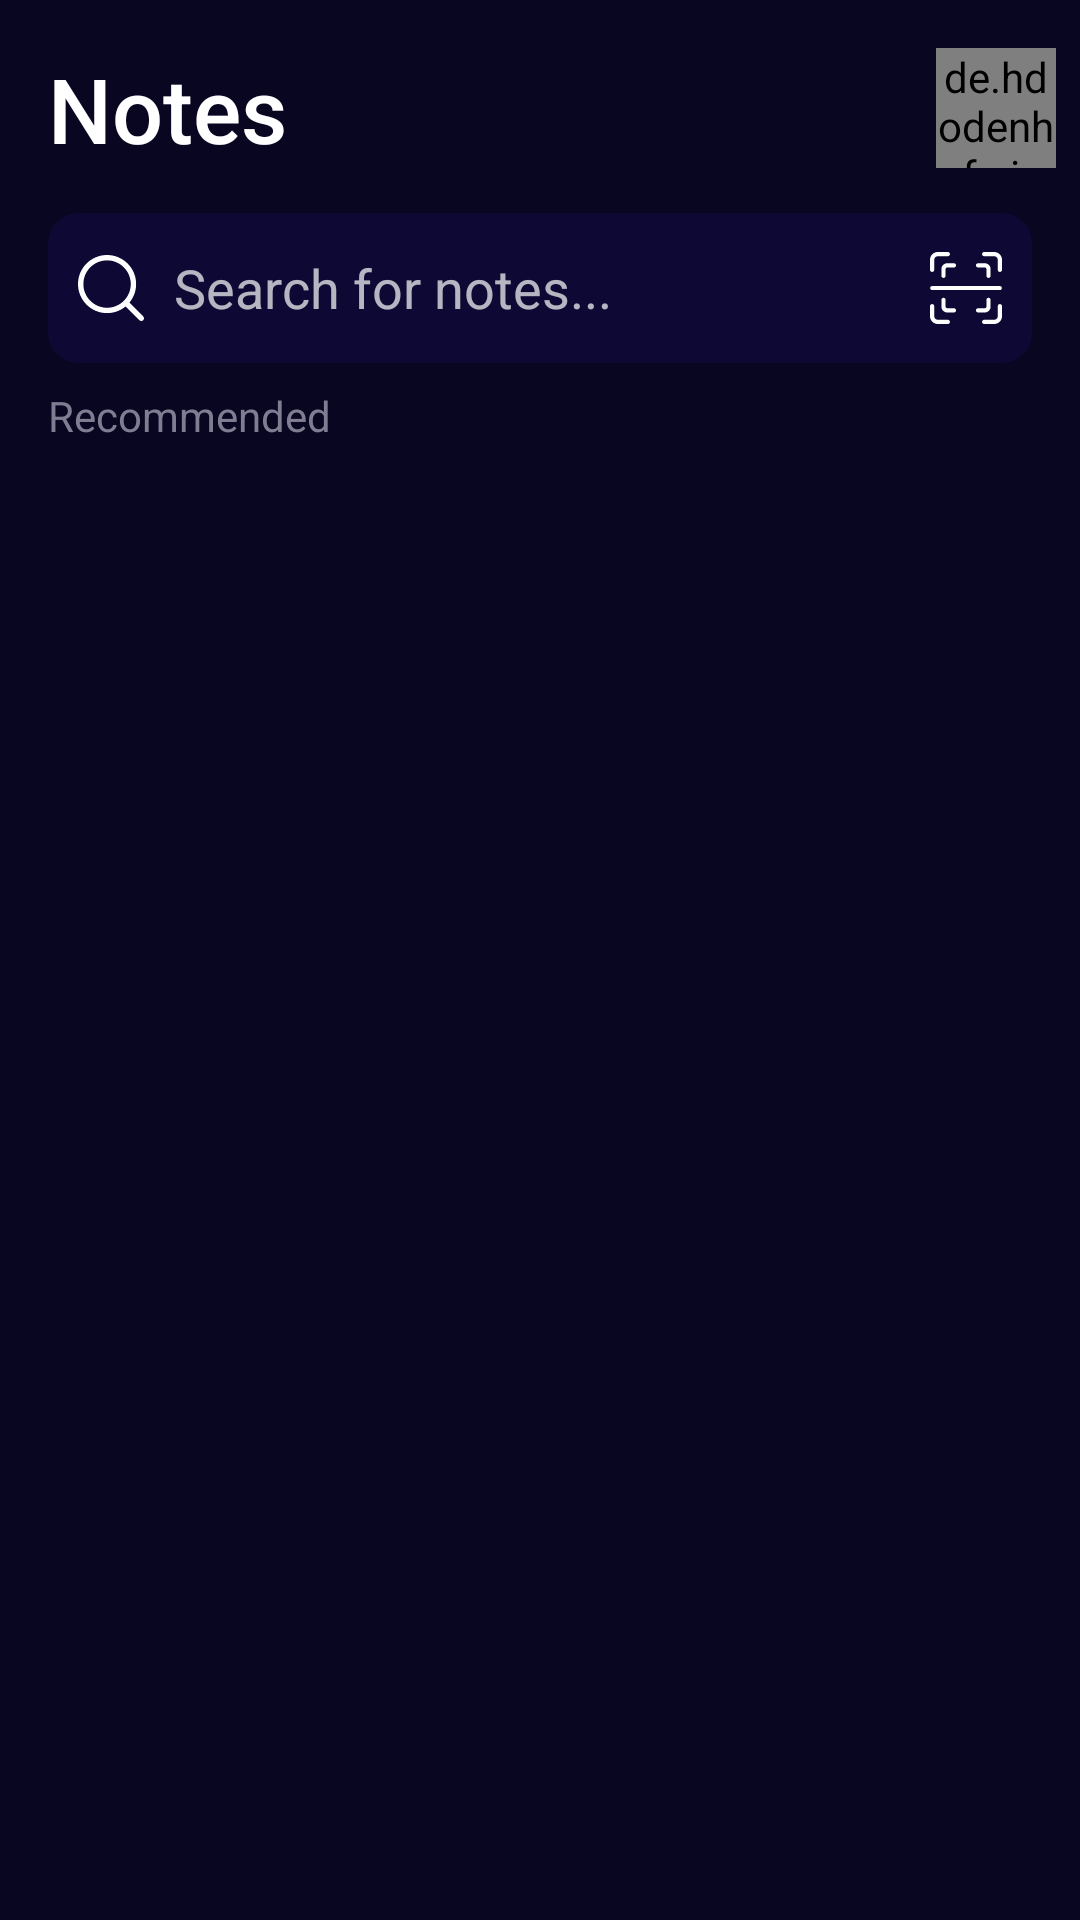

The Android layout XML behind this screen, and the referenced resources:
<!-- AndroidManifest.xml: application theme Theme.TopNote -->
<!-- res/layout/fragment_home.xml -->
<?xml version="1.0" encoding="utf-8"?>
<androidx.constraintlayout.widget.ConstraintLayout xmlns:android="http://schemas.android.com/apk/res/android"
    xmlns:app="http://schemas.android.com/apk/res-auto"
    xmlns:tools="http://schemas.android.com/tools"
    android:layout_width="match_parent"
    android:layout_height="match_parent"
    android:background="@color/primaryBackground"
    tools:context=".Fragments.HomeFragment">

    <androidx.constraintlayout.widget.Guideline
        android:id="@+id/guideline"
        android:layout_width="wrap_content"
        android:layout_height="wrap_content"
        android:orientation="horizontal"
        app:layout_constraintGuide_begin="167dp"
        app:layout_constraintGuide_percent="0.3" />

    <TextView
        android:id="@+id/textView6"
        android:layout_width="wrap_content"
        android:layout_height="wrap_content"
        android:layout_marginStart="16dp"
        android:layout_marginTop="16dp"
        android:text="Notes"
        android:textAppearance="@style/TextAppearance.AppCompat.Body2"
        android:textSize="30sp"
        app:layout_constraintBottom_toTopOf="@+id/guideline"
        app:layout_constraintEnd_toEndOf="parent"
        app:layout_constraintHorizontal_bias="0.0"
        app:layout_constraintStart_toStartOf="parent"
        app:layout_constraintTop_toTopOf="parent"
        app:layout_constraintVertical_bias="0.0" />

    <EditText
        android:id="@+id/editTextTextPersonName"
        android:layout_width="0dp"
        android:layout_height="wrap_content"
        android:layout_marginStart="16dp"
        android:layout_marginEnd="16dp"
        android:background="@drawable/round_edittext"
        android:drawableLeft="@drawable/ic_search"
        android:drawableRight="@drawable/ic_scansearch"
        android:drawablePadding="10dp"
        android:ems="10"
        android:hint="Search for notes..."
        android:inputType="textPersonName"
        android:padding="10dp"
        app:layout_constraintBottom_toTopOf="@+id/guideline"
        app:layout_constraintEnd_toEndOf="parent"
        app:layout_constraintStart_toStartOf="parent"
        app:layout_constraintTop_toTopOf="parent" />

    <de.hdodenhof.circleimageview.CircleImageView
        android:layout_width="40dp"
        android:layout_height="40dp"
        android:layout_marginTop="16dp"
        android:layout_marginEnd="8dp"
        android:layout_marginBottom="16dp"
        android:src="@drawable/ic_avatar"
        app:civ_border_width="2dp"
        app:layout_constraintBottom_toBottomOf="parent"
        app:layout_constraintEnd_toEndOf="parent"
        app:layout_constraintHorizontal_bias="1.0"
        app:layout_constraintStart_toStartOf="parent"
        app:layout_constraintTop_toTopOf="parent"
        app:layout_constraintVertical_bias="0.0" />

    <TextView
        android:id="@+id/textView9"
        android:layout_width="wrap_content"
        android:layout_height="wrap_content"
        android:layout_marginStart="16dp"
        android:layout_marginTop="8dp"
        android:text="Recommended"
        android:textColor="@color/textPrimaryGrey"
        android:textSize="14sp"
        app:layout_constraintBottom_toTopOf="@+id/guideline"
        app:layout_constraintEnd_toEndOf="parent"
        app:layout_constraintHorizontal_bias="0.0"
        app:layout_constraintStart_toStartOf="parent"
        app:layout_constraintTop_toBottomOf="@+id/editTextTextPersonName"
        app:layout_constraintVertical_bias="0.0" />

    <androidx.recyclerview.widget.RecyclerView
        android:layout_width="match_parent"
        android:layout_height="0dp"
        android:layout_marginStart="16dp"
        android:layout_marginTop="16dp"
        android:layout_marginEnd="16dp"
        app:layout_constraintBottom_toBottomOf="parent"
        app:layout_constraintEnd_toEndOf="parent"
        app:layout_constraintStart_toStartOf="parent"
        app:layout_constraintTop_toBottomOf="@+id/textView9"
        />


</androidx.constraintlayout.widget.ConstraintLayout>
<!-- resources referenced by this layout -->
<resources>
  <color name="primaryBackground">#090622</color>
  <color name="textPrimaryGrey">#807d92</color>
  <!-- drawable ic_avatar: vector/xml drawable (drawable, 5159 chars, omitted) -->
  <!-- drawable ic_scansearch: vector/xml drawable (drawable, 2458 chars, omitted) -->
  <!-- drawable ic_search (drawable) -->
  <vector xmlns:android="http://schemas.android.com/apk/res/android"
      android:width="22dp"
      android:height="22dp"
      android:viewportWidth="512"
      android:viewportHeight="512">
    <path
        android:pathData="M225.474,0C101.151,0 0,101.151 0,225.474c0,124.33 101.151,225.474 225.474,225.474c124.33,0 225.474,-101.144 225.474,-225.474C450.948,101.151 349.804,0 225.474,0zM225.474,409.323c-101.373,0 -183.848,-82.475 -183.848,-183.848S124.101,41.626 225.474,41.626s183.848,82.475 183.848,183.848S326.847,409.323 225.474,409.323z"
        android:fillColor="#fefefe"/>
    <path
        android:pathData="M505.902,476.472L386.574,357.144c-8.131,-8.131 -21.299,-8.131 -29.43,0c-8.131,8.124 -8.131,21.306 0,29.43l119.328,119.328c4.065,4.065 9.387,6.098 14.715,6.098c5.321,0 10.649,-2.033 14.715,-6.098C514.033,497.778 514.033,484.596 505.902,476.472z"
        android:fillColor="#fefefe"/>
  </vector>
  <!-- drawable round_edittext (drawable) -->
  <?xml version="1.0" encoding="utf-8"?>
  <shape android:shape="rectangle" xmlns:android="http://schemas.android.com/apk/res/android">
      <solid android:color="#0d0934"/>
      <corners android:radius="10dp"/>
      <size android:height="50dp"/>
      <padding android:left="4dp" android:right="4dp" android:bottom="2dp" android:top="2dp"/>
  </shape>
  <style name="Theme.TopNote" parent="Theme.MaterialComponents.NoActionBar">
          
          <item name="colorPrimary">@color/purple_500</item>
          <item name="colorPrimaryVariant">@color/purple_700</item>
          <item name="colorOnPrimary">@color/white</item>
          
          <item name="colorSecondary">@color/selectedHighlight</item>
          <item name="colorSecondaryVariant">@color/selectedHighlight</item>
          <item name="colorOnSecondary">@color/black</item>
          
          <item name="android:statusBarColor" tools:targetApi="l">?attr/colorPrimaryVariant</item>
          
      </style>
  <color name="purple_500">#FF6200EE</color>
  <color name="purple_700">#FF3700B3</color>
  <color name="white">#FFFFFFFF</color>
  <color name="selectedHighlight">#7c37fa</color>
  <color name="black">#FF000000</color>
</resources>
